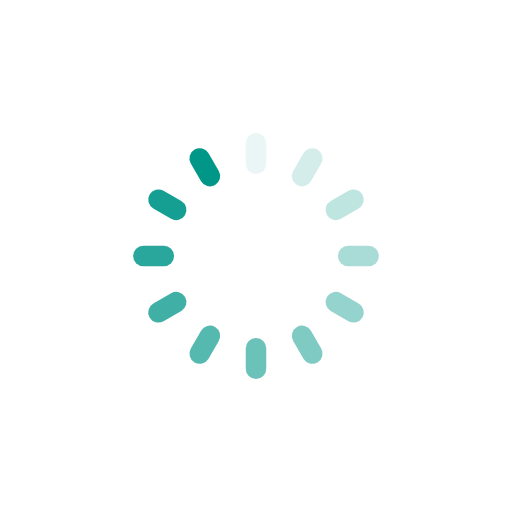
t = 0.00 s
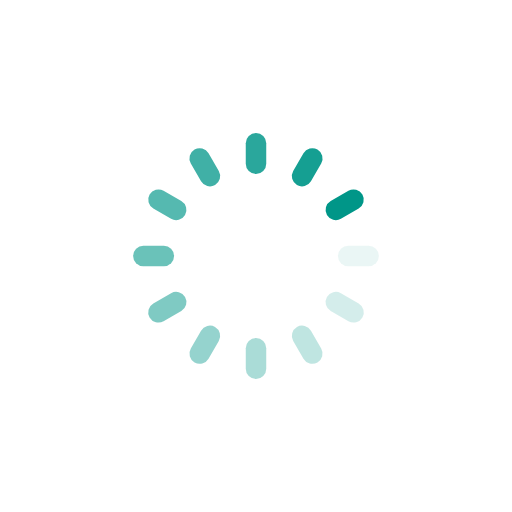
t = 0.25 s
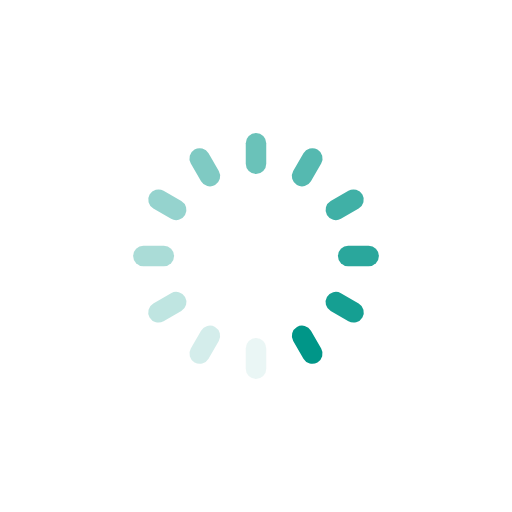
t = 0.50 s
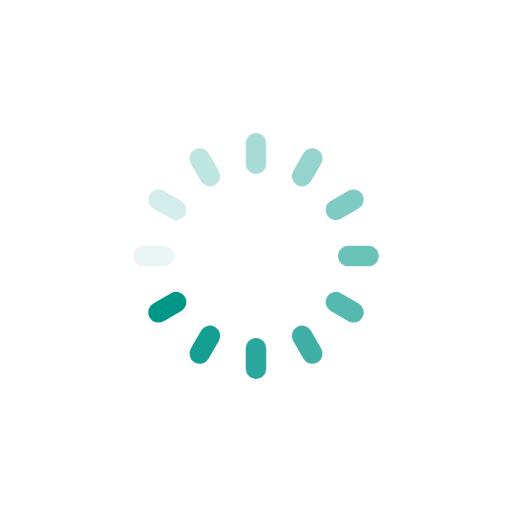
t = 0.75 s

The animated SVG that drew these frames (rendered in a browser with its animation timeline set to each time). Animation: 12 SMIL elements (animate=12); one cycle of 1.00 s, repeats indefinitely.

<?xml version="1.0" encoding="utf-8"?>
<svg xmlns="http://www.w3.org/2000/svg" xmlns:xlink="http://www.w3.org/1999/xlink" style="margin: auto; background: transparent; display: block; shape-rendering: auto; animation-play-state: running; animation-delay: 0s;" width="161px" height="161px" viewBox="0 0 100 100" preserveAspectRatio="xMidYMid">
<g transform="rotate(0 50 50)" style="animation-play-state: running; animation-delay: 0s;">
  <rect x="48" y="26" rx="2" ry="2" width="4" height="8" fill="#009688" style="animation-play-state: running; animation-delay: 0s;">
    <animate attributeName="opacity" values="1;0" keyTimes="0;1" dur="1s" begin="-0.9166666666666666s" repeatCount="indefinite" style="animation-play-state: running; animation-delay: 0s;"></animate>
  </rect>
</g><g transform="rotate(30 50 50)" style="animation-play-state: running; animation-delay: 0s;">
  <rect x="48" y="26" rx="2" ry="2" width="4" height="8" fill="#009688" style="animation-play-state: running; animation-delay: 0s;">
    <animate attributeName="opacity" values="1;0" keyTimes="0;1" dur="1s" begin="-0.8333333333333334s" repeatCount="indefinite" style="animation-play-state: running; animation-delay: 0s;"></animate>
  </rect>
</g><g transform="rotate(60 50 50)" style="animation-play-state: running; animation-delay: 0s;">
  <rect x="48" y="26" rx="2" ry="2" width="4" height="8" fill="#009688" style="animation-play-state: running; animation-delay: 0s;">
    <animate attributeName="opacity" values="1;0" keyTimes="0;1" dur="1s" begin="-0.75s" repeatCount="indefinite" style="animation-play-state: running; animation-delay: 0s;"></animate>
  </rect>
</g><g transform="rotate(90 50 50)" style="animation-play-state: running; animation-delay: 0s;">
  <rect x="48" y="26" rx="2" ry="2" width="4" height="8" fill="#009688" style="animation-play-state: running; animation-delay: 0s;">
    <animate attributeName="opacity" values="1;0" keyTimes="0;1" dur="1s" begin="-0.6666666666666666s" repeatCount="indefinite" style="animation-play-state: running; animation-delay: 0s;"></animate>
  </rect>
</g><g transform="rotate(120 50 50)" style="animation-play-state: running; animation-delay: 0s;">
  <rect x="48" y="26" rx="2" ry="2" width="4" height="8" fill="#009688" style="animation-play-state: running; animation-delay: 0s;">
    <animate attributeName="opacity" values="1;0" keyTimes="0;1" dur="1s" begin="-0.5833333333333334s" repeatCount="indefinite" style="animation-play-state: running; animation-delay: 0s;"></animate>
  </rect>
</g><g transform="rotate(150 50 50)" style="animation-play-state: running; animation-delay: 0s;">
  <rect x="48" y="26" rx="2" ry="2" width="4" height="8" fill="#009688" style="animation-play-state: running; animation-delay: 0s;">
    <animate attributeName="opacity" values="1;0" keyTimes="0;1" dur="1s" begin="-0.5s" repeatCount="indefinite" style="animation-play-state: running; animation-delay: 0s;"></animate>
  </rect>
</g><g transform="rotate(180 50 50)" style="animation-play-state: running; animation-delay: 0s;">
  <rect x="48" y="26" rx="2" ry="2" width="4" height="8" fill="#009688" style="animation-play-state: running; animation-delay: 0s;">
    <animate attributeName="opacity" values="1;0" keyTimes="0;1" dur="1s" begin="-0.4166666666666667s" repeatCount="indefinite" style="animation-play-state: running; animation-delay: 0s;"></animate>
  </rect>
</g><g transform="rotate(210 50 50)" style="animation-play-state: running; animation-delay: 0s;">
  <rect x="48" y="26" rx="2" ry="2" width="4" height="8" fill="#009688" style="animation-play-state: running; animation-delay: 0s;">
    <animate attributeName="opacity" values="1;0" keyTimes="0;1" dur="1s" begin="-0.3333333333333333s" repeatCount="indefinite" style="animation-play-state: running; animation-delay: 0s;"></animate>
  </rect>
</g><g transform="rotate(240 50 50)" style="animation-play-state: running; animation-delay: 0s;">
  <rect x="48" y="26" rx="2" ry="2" width="4" height="8" fill="#009688" style="animation-play-state: running; animation-delay: 0s;">
    <animate attributeName="opacity" values="1;0" keyTimes="0;1" dur="1s" begin="-0.25s" repeatCount="indefinite" style="animation-play-state: running; animation-delay: 0s;"></animate>
  </rect>
</g><g transform="rotate(270 50 50)" style="animation-play-state: running; animation-delay: 0s;">
  <rect x="48" y="26" rx="2" ry="2" width="4" height="8" fill="#009688" style="animation-play-state: running; animation-delay: 0s;">
    <animate attributeName="opacity" values="1;0" keyTimes="0;1" dur="1s" begin="-0.16666666666666666s" repeatCount="indefinite" style="animation-play-state: running; animation-delay: 0s;"></animate>
  </rect>
</g><g transform="rotate(300 50 50)" style="animation-play-state: running; animation-delay: 0s;">
  <rect x="48" y="26" rx="2" ry="2" width="4" height="8" fill="#009688" style="animation-play-state: running; animation-delay: 0s;">
    <animate attributeName="opacity" values="1;0" keyTimes="0;1" dur="1s" begin="-0.08333333333333333s" repeatCount="indefinite" style="animation-play-state: running; animation-delay: 0s;"></animate>
  </rect>
</g><g transform="rotate(330 50 50)" style="animation-play-state: running; animation-delay: 0s;">
  <rect x="48" y="26" rx="2" ry="2" width="4" height="8" fill="#009688" style="animation-play-state: running; animation-delay: 0s;">
    <animate attributeName="opacity" values="1;0" keyTimes="0;1" dur="1s" begin="0s" repeatCount="indefinite" style="animation-play-state: running; animation-delay: 0s;"></animate>
  </rect>
</g>
<!-- [ldio] generated by https://loading.io/ --></svg>